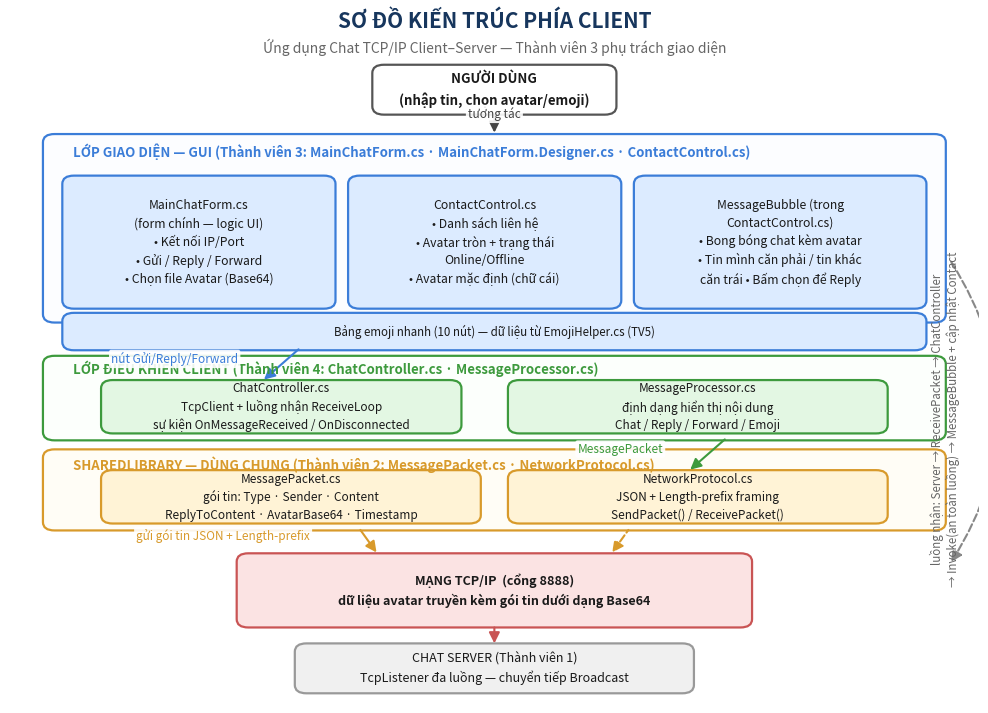

This chart was generated by the following Python code: (Note: this script raises an exception after producing the figure.)
# -*- coding: utf-8 -*-
"""Sơ đồ kiến trúc phía Client - Thành viên 3 (Đồ án LTM Nhóm 11)"""
import matplotlib
matplotlib.use("Agg")
import matplotlib.pyplot as plt
from matplotlib.patches import FancyBboxPatch, FancyArrowPatch
import os

fig, ax = plt.subplots(figsize=(12.5, 9), dpi=160)
ax.set_xlim(0, 100)
ax.set_ylim(0, 100)
ax.axis("off")

C_GUI   = "#DCEBFF"; E_GUI   = "#3B7DD8"
C_LOGIC = "#E3F7E3"; E_LOGIC = "#3D9A3D"
C_SHARE = "#FFF3D6"; E_SHARE = "#D89A2B"
C_NET   = "#FBE3E3"; E_NET   = "#C95454"
C_OUT   = "#F0F0F0"; E_OUT   = "#999999"

def box(x, y, w, h, text, fc, ec, fs=10, bold=False, tc="#1A1A1A"):
    p = FancyBboxPatch((x, y), w, h, boxstyle="round,pad=0.6,rounding_size=1.2",
                       linewidth=1.6, edgecolor=ec, facecolor=fc)
    ax.add_patch(p)
    ax.text(x + w/2, y + h/2, text, ha="center", va="center", fontsize=fs,
            fontweight="bold" if bold else "normal", color=tc, linespacing=1.45)

def arrow(x1, y1, x2, y2, label="", color="#444444", style="-|>", ls="-", lx=0, ly=1.6, fs=8.5, rad=0.0):
    a = FancyArrowPatch((x1, y1), (x2, y2), arrowstyle=style, mutation_scale=16,
                        linewidth=1.5, color=color, linestyle=ls,
                        connectionstyle=f"arc3,rad={rad}")
    ax.add_patch(a)
    if label:
        ax.text((x1+x2)/2 + lx, (y1+y2)/2 + ly, label, ha="center", va="center",
                fontsize=fs, color=color, style="italic",
                bbox=dict(boxstyle="round,pad=0.18", fc="white", ec="none", alpha=0.9))

ax.text(50, 97.5, "SƠ ĐỒ KIẾN TRÚC PHÍA CLIENT", ha="center", fontsize=15, fontweight="bold", color="#17365D")
ax.text(50, 93.8, "Ứng dụng Chat TCP/IP Client–Server — Thành viên 3 phụ trách giao diện", ha="center", fontsize=10, color="#666666")

# Người dùng
box(38, 85.5, 24, 6, "NGƯỜI DÙNG\n(nhập tin, chọn avatar/emoji)", "#FFFFFF", "#555555", 9.5, True)

# Lớp GUI (TV3)
box(4, 55.5, 92, 26, "", "#FCFDFF", E_GUI)
ax.text(6.5, 78.8, "LỚP GIAO DIỆN — GUI (Thành viên 3: MainChatForm.cs · MainChatForm.Designer.cs · ContactControl.cs)",
        fontsize=9.5, fontweight="bold", color=E_GUI)
box(6, 57.5, 27, 18, "MainChatForm.cs\n(form chính — logic UI)\n• Kết nối IP/Port\n• Gửi / Reply / Forward\n• Chọn file Avatar (Base64)", C_GUI, E_GUI, 8.8)
box(35.5, 57.5, 27, 18, "ContactControl.cs\n• Danh sách liên hệ\n• Avatar tròn + trạng thái\nOnline/Offline\n• Avatar mặc định (chữ cái)", C_GUI, E_GUI, 8.8)
box(65, 57.5, 29, 18, "MessageBubble (trong\nContactControl.cs)\n• Bong bóng chat kèm avatar\n• Tin mình căn phải / tin khác\ncăn trái • Bấm chọn để Reply", C_GUI, E_GUI, 8.8)
box(6, 51.5, 88, 4.2, "Bảng emoji nhanh (10 nút) — dữ liệu từ EmojiHelper.cs (TV5)", C_GUI, E_GUI, 8.3)

# Lớp logic (TV4)
box(4, 38.5, 92, 11, "", "#FCFFFC", E_LOGIC)
ax.text(6.5, 47.6, "LỚP ĐIỀU KHIỂN CLIENT (Thành viên 4: ChatController.cs · MessageProcessor.cs)",
        fontsize=9.5, fontweight="bold", color=E_LOGIC)
box(10, 39.5, 36, 6.5, "ChatController.cs\nTcpClient + luồng nhận ReceiveLoop\nsự kiện OnMessageReceived / OnDisconnected", C_LOGIC, E_LOGIC, 8.5)
box(52, 39.5, 38, 6.5, "MessageProcessor.cs\nđịnh dạng hiển thị nội dung\nChat / Reply / Forward / Emoji", C_LOGIC, E_LOGIC, 8.5)

# Lớp dùng chung (TV2)
box(4, 25.5, 92, 10.5, "", "#FFFDF6", E_SHARE)
ax.text(6.5, 33.7, "SHAREDLIBRARY — DÙNG CHUNG (Thành viên 2: MessagePacket.cs · NetworkProtocol.cs)",
        fontsize=9.5, fontweight="bold", color=E_SHARE)
box(10, 26.5, 38, 6.5, "MessagePacket.cs\ngói tin: Type · Sender · Content\nReplyToContent · AvatarBase64 · Timestamp", C_SHARE, E_SHARE, 8.5)
box(52, 26.5, 38, 6.5, "NetworkProtocol.cs\nJSON + Length-prefix framing\nSendPacket() / ReceivePacket()", C_SHARE, E_SHARE, 8.5)

# Mạng + Server (TV1)
box(24, 11.5, 52, 9.5, "MẠNG TCP/IP  (cổng 8888)\ndữ liệu avatar truyền kèm gói tin dưới dạng Base64", C_NET, E_NET, 9, True)
box(30, 2, 40, 6, "CHAT SERVER (Thành viên 1)\nTcpListener đa luồng — chuyển tiếp Broadcast", C_OUT, E_OUT, 9)

# Mũi tên
arrow(50, 85.3, 50, 81.9, "tương tác", ly=1.4)
arrow(30, 51.3, 26, 46.4, "nút Gửi/Reply/Forward", color=E_GUI, lx=-11, ly=0.8)
arrow(74, 38.3, 70, 33.4, "MessagePacket", color=E_LOGIC, lx=-9, ly=0.8)
arrow(36, 25.3, 38, 21.4, "gửi gói tin JSON + Length-prefix", color=E_SHARE, lx=-15, ly=0.8)
arrow(62, 21.4, 64, 25.3, "", color=E_SHARE, style="<|-", ls="--")
arrow(50, 11.3, 50, 8.2, "", color=E_NET)

# luồng dữ liệu trả lời (bên phải)
arrow(97, 64, 97, 20, "", color="#888888", ls="--", rad=-0.32)
ax.text(96.5, 41, "luồng nhận: Server → ReceivePacket → ChatController\n→ Invoke(an toàn luồng) → MessageBubble + cập nhật Contact",
        rotation=90, ha="center", va="center", fontsize=8.3, color="#666666", style="italic")

out = os.path.join(os.path.dirname(__file__), "SoDo_Client.png")
plt.tight_layout()
plt.savefig(out, bbox_inches="tight", facecolor="white")
print("Saved:", out)
